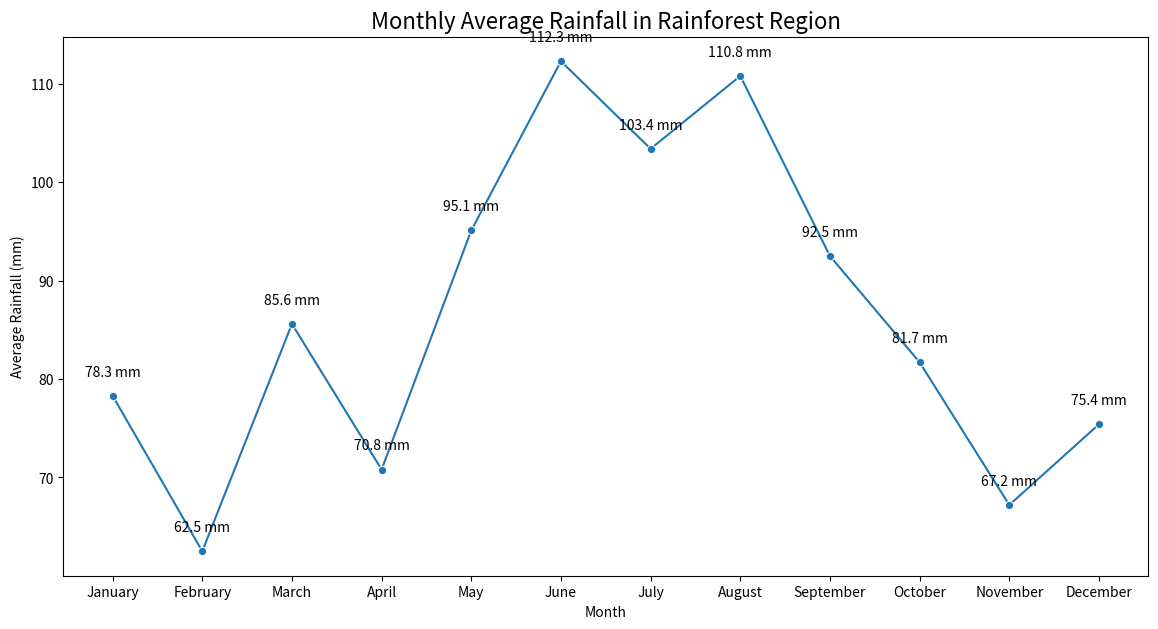

This figure's Python source:

import seaborn as sns
import pandas as pd
import matplotlib.pyplot as plt

# Data
data = {
    "Month": ["January", "February", "March", "April", "May", "June", 
              "July", "August", "September", "October", "November", "December"],
    "AverageRainfall": [78.3, 62.5, 85.6, 70.8, 95.1, 112.3, 103.4, 110.8, 92.5, 81.7, 67.2, 75.4]
}

# Create DataFrame
df = pd.DataFrame(data)

# Convert 'Month' to a categorical type to maintain month order in the plot
df['Month'] = pd.Categorical(df['Month'], categories=[
    "January", "February", "March", "April", "May", "June", 
    "July", "August", "September", "October", "November", "December"], ordered=True)

# Create the line plot
plt.figure(figsize=(14, 7))
sns.lineplot(x="Month", y="AverageRainfall", data=df, marker='o', color='#1f77b4')

# Annotate each point with the rainfall value
for i in range(df.shape[0]):
    plt.text(x=df['Month'][i], y=df['AverageRainfall'][i] + 2, s=f"{df['AverageRainfall'][i]} mm", 
             horizontalalignment='center')

# Set the title and labels
plt.title('Monthly Average Rainfall in Rainforest Region', fontsize=16)
plt.xlabel('Month')
plt.ylabel('Average Rainfall (mm)')

# Show the plot
plt.show()
